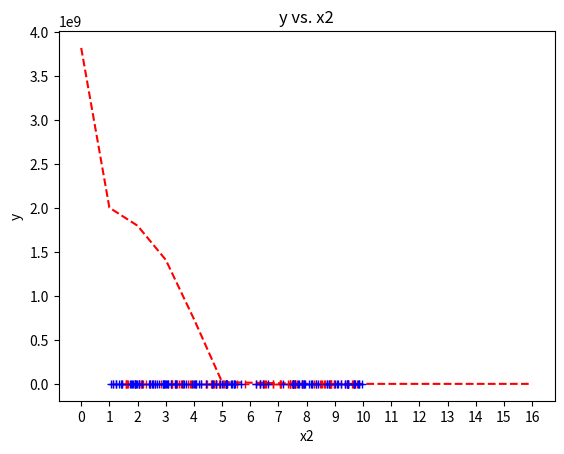

Write the Python code that produced this figure.
import numpy as np
import pandas as pd
from scipy import optimize
import matplotlib.pyplot as plt

class LinearRegression():

	def __init__(self):
		# set model hyper parameters: 
		# initialize weights with gaussian random numbers, include bias term with +1
		self.inputLayerSize = 2 # beta coefficients
		self.W = np.random.randn(self.inputLayerSize + 1)
		# empty list to store callback costs
		self.J = []

	# propagate input through the network
	# vector in scalar out (or feature matrix in vector out)
	def forward(self, X):
		ones = np.ones([X.shape[0], 1])
		X = np.append(ones, X, axis = 1)
		#print('X: {} \nX.shape {}:'.format(X, X.shape))
		#print('W: {} \nW.shape {}:'.format(self.W, self.W.shape))		
		return np.matmul(self.W, X.T) # I think it goes like [1,k] x [n,k].T ~ [1,n]

	# mean squared error loss
	def costFunction(self, X, y):
		yhat = self.forward(X)
		N = X.shape[0]
		return 1/(2*N) * np.sum((yhat - y) ** 2)

	# compute gradient of cost function wrt W and b parameters
	# will have same number of elements as columns k in X
	def costFunctionGradient(self, X, y):
		yhat = self.forward(X)
		ones = np.ones([X.shape[0], 1])
		X = np.append(ones, X, axis = 1)
		N = X.shape[0]
		return 1/N * np.matmul((yhat - y), X) # [n,1].T x [n,k] ~ [1,k]

	def objectiveFunction(self, x, *args):
		X, y = args[0], args[1]
		self.W = x # update parameters
		cost = self.costFunction(X, y)
		grad = self.costFunctionGradient(X, y)
		#print(cost) # easy callback
		return cost, grad

	def callbackFunction(self, x):
		#print(self.costFunction(self.X, self.y))
		self.J.append(self.costFunction(self.X, self.y))
		
	def train(self, X, y):

		# internal variables for the callback function
		self.X = X
		self.y = y
		
		# starting values for parameters
		x0 = self.W
		print('x0:', x0, x0.shape)

		# If 'jac' is set to 'True', then fun is assumed to return
		# the objective function along with the gradient
		res = optimize.minimize(fun = self.objectiveFunction, 
			x0 = x0,
			args = (X, y), # extra args passed to the objective function
			jac = True, 
			method = 'BFGS', 
			callback = self.callbackFunction,
			options = {'maxiter' : 1000, 'disp' : True})
		
		# update parameters with the final optimized result
		self.W = res.x

		return res

	def gradient_descent(self, X, y):
	
		rate = 0.1
		print('Rate {}:'.format(rate))

		n = 0
		print('Epoch {}:'.format(n))
		print("loss: {}".format(self.costFunction(X, y)))

		# Perform a gradient descent algorithm
		#while self.costFunction(X, y) > 0.01 and n < 10000:
		while n < 1000000:
			n = n + 1
			loss = self.costFunction(X, y)
			W_new = self.W - rate * self.costFunctionGradient(X, y)
			self.W = W_new
			#print(self.W)
			#print(n, self.costFunction(X, y))
			#if (np.abs(loss - self.costFunction(X, y))/loss < 1e-6) and (loss < 2e-6):
			if (loss < 2e-6):
				print(loss, self.costFunction(X, y))
				break

		print("Epoch {}:".format(n))
		print("loss: {}".format(self.costFunction(X, y)))
		print("W: {}".format(self.W))


if __name__ == '__main__':

	# features
	x1 = np.random.uniform(low=1, high=10, size=100)
	x2 = np.random.uniform(low=1, high=10, size=100)
	#print('X: {} \nX.shape {}:'.format(x, x.shape))

	# target labels y
	#y = 7000*x + 30000 + np.random.normal(loc=0, scale=10000, size=10)
	beta1 = 7000
	beta2 = 5000
	y = beta1*x1 + beta2*x2 + 30000 + np.random.normal(loc=0, scale=1000, size=100)
	print('y: {} \ny.shape {}:'.format(y, y.shape))

	# feature matrix X
	x = np.vstack((x1,x2)).T
	#x.shape = (x.shape[0], 1)
	print('X: {} \nX.shape {}:'.format(x, x.shape))

	lr = LinearRegression()

	# predict X
	yhat = lr.forward(x)
	print('yhat:', yhat)

	# compute cost function
	J = lr.costFunction(x, y)
	print('cost: ', J)

	# compute gradients
	dJ = lr.costFunctionGradient(x, y)
	print('grad: ', dJ)

	# fit model parameters to the data
	result = lr.train(x, y)
	print('result: ', result)

	# result of callback function... annoyingly missing initial cost function eval...
	print('costs: ', lr.J)

	# plot the results
	xvar = np.arange(0, len(lr.J), 1)
	yvar = lr.J

	plt.plot(xvar, yvar, 'r--')
	plt.xlabel('Iterations')
	plt.ylabel('Cost')
	plt.title('Cost vs. BFGS Iterations')
	plt.xticks(xvar)
	plt.show()

	plt.plot(x1, y, 'r+')
	plt.xlabel('x1')
	plt.ylabel('y')
	plt.title('y vs. x1')
	#plt.xticks(x1)
	plt.show()

	plt.plot(x2, y, 'b+')
	plt.xlabel('x2')
	plt.ylabel('y')
	plt.title('y vs. x2')
	#plt.xticks(x1)
	plt.show()




